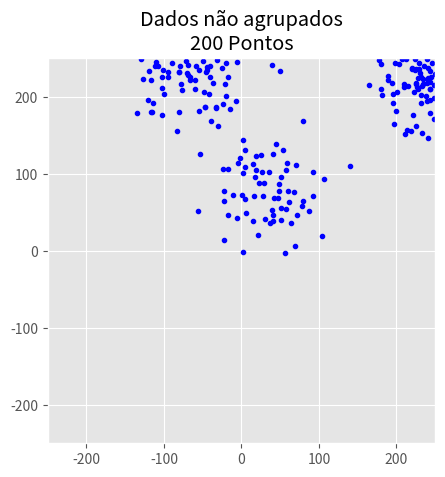

Reproduce this figure in Python. (Note: this script raises an exception after producing the figure.)
import random
from mpl_toolkits.mplot3d import Axes3D
import matplotlib.pyplot as plt
import numpy as np
import sys
import os

def plot_2d_board(X, N, k, fname, title=''):
    fig = plt.figure(figsize=(5,5))
    plt.style.use('ggplot')
    plt.xlim(-250,250)
    plt.ylim(-250,250)
    plt.plot(list(zip(*X))[1], list(zip(*X))[2], 'b.')
    plt.title(title)
    plt.savefig(fname+'.png', dpi=300, bbox_inches='tight')

def init_board_gauss(N, k, dimension):
        """
        Initialize the board using a Gauss Distribution

        Parameters
        ----------
        N : int
            Number of points to generate
        k : int
            Number of clusters
        """
        n = float(N)/k
        X = []
        for i in range(k):
            c = [random.uniform(-250,250) for x in range(0, dimension)]
            s = random.uniform(35,45)
            x = []
            while len(x) < n:
                point = np.array([np.random.normal(c_i,s) for c_i in c])
                # Continue drawing points from the distribution in the range [-1,1]
                if (all(abs(coordinate) <= 250 for coordinate in point)):
                    point = np.insert(point, 0, i)
                    x.append(point)
            X.extend(x)
        X = np.array(X)[:N]
        return X

if __name__ == '__main__':
    dimension = 2
    N = 200
    k = 3
    fname = os.path.join('experiments', 'graph_example')

    X = init_board_gauss(N, k, dimension)

    plot_2d_board(X, N, k, fname, 'Dados não agrupados\n{} Pontos'.format(N))
    
    
    plot_2d_board( X[np.random.choice(X.shape[0], 20, replace=False)]  , N, k, fname + '_10p',
        'Dados não agrupados\nSample de 10%')